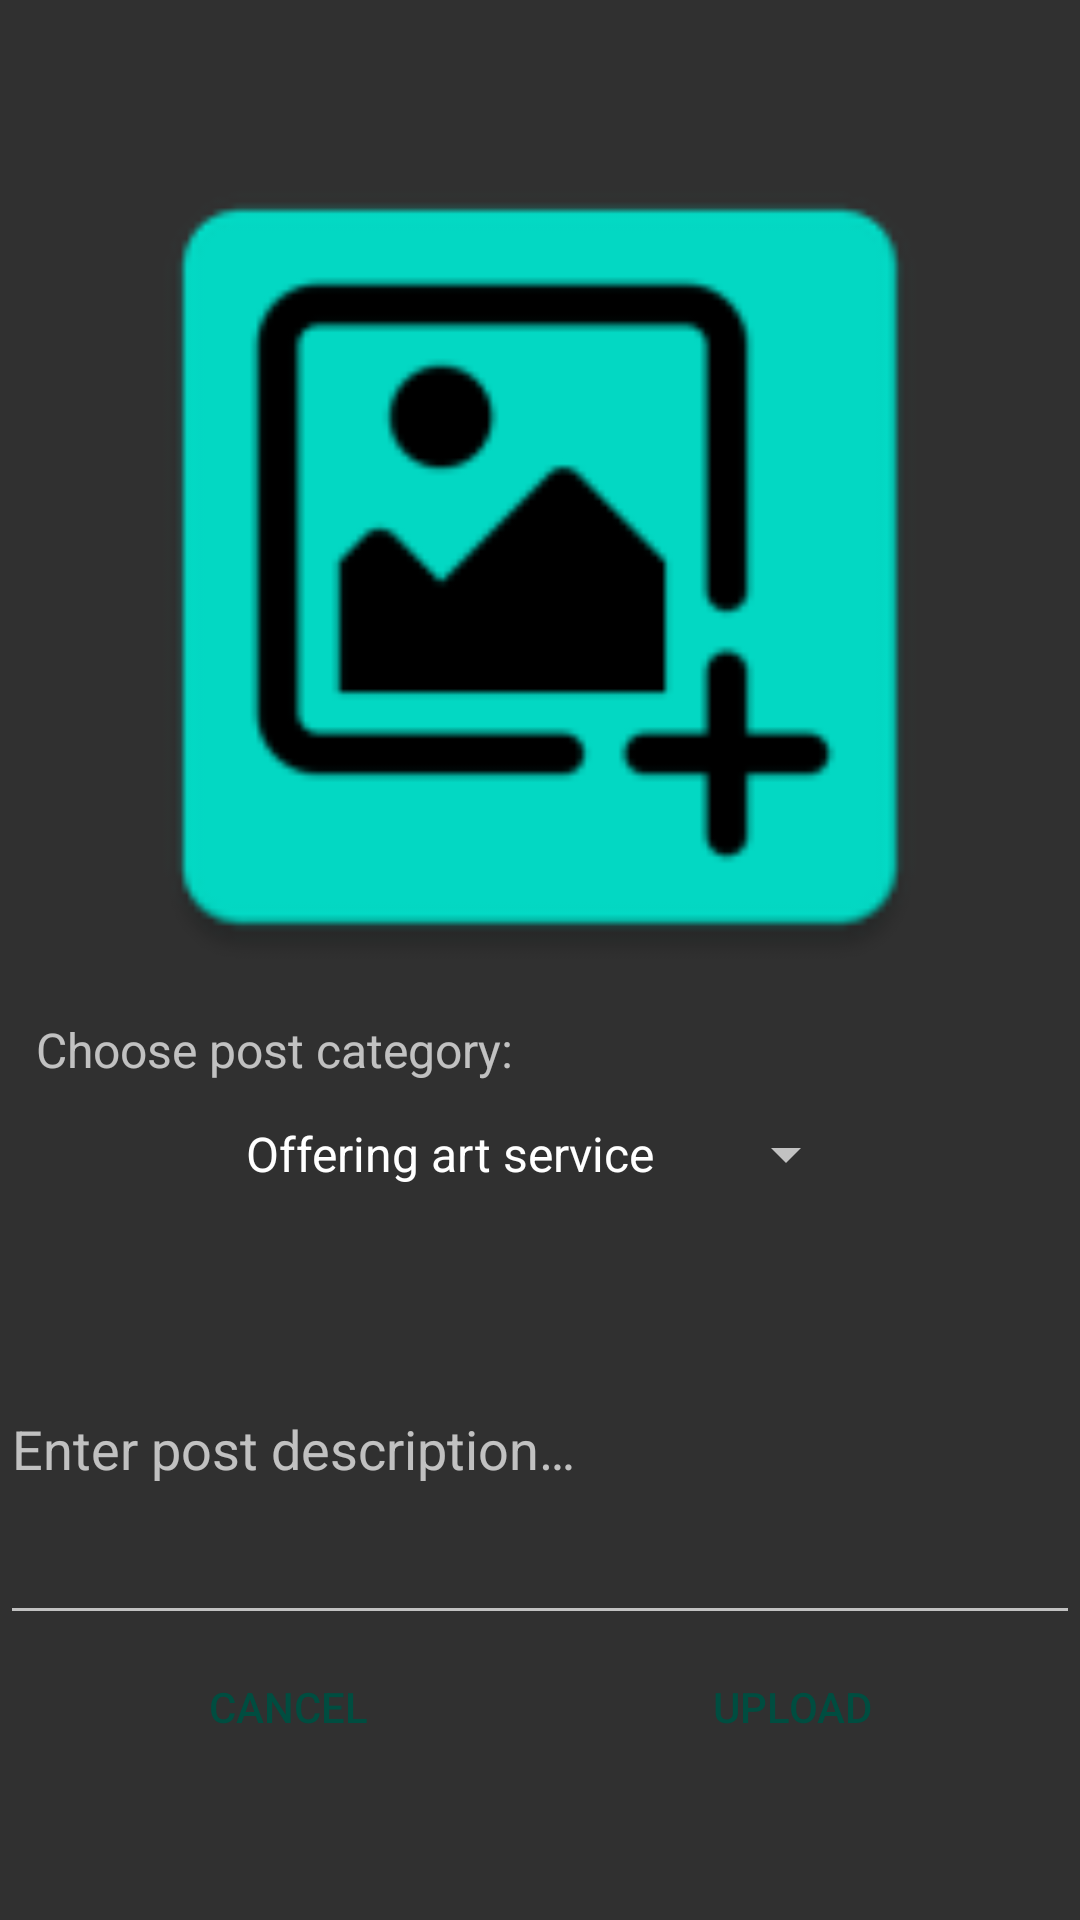

Layout XML and referenced resources for this Android screen:
<!-- AndroidManifest.xml: activity theme Theme.AppCompat.NoActionBar -->
<!-- res/layout/activity_add_post.xml -->
<?xml version="1.0" encoding="utf-8"?>
<androidx.constraintlayout.widget.ConstraintLayout xmlns:android="http://schemas.android.com/apk/res/android"
    android:layout_width="match_parent"
    android:layout_height="match_parent"
    xmlns:app="http://schemas.android.com/apk/res-auto">

    

    <RelativeLayout
        android:id="@+id/progress"
        android:layout_width="0dp"
        android:layout_height="0dp"
        android:background="@color/ic_profile_picture_background"
        android:elevation="8dp"
        android:visibility="gone"
        app:layout_constraintBottom_toBottomOf="parent"
        app:layout_constraintEnd_toEndOf="parent"
        app:layout_constraintStart_toStartOf="parent"
        app:layout_constraintTop_toTopOf="parent">

        <TextView
            android:id="@+id/loading_photo"
            android:layout_width="wrap_content"
            android:layout_height="wrap_content"
            android:layout_centerInParent="true"
            android:gravity="center"
            android:text="@string/uploading_image_please_be_patient"
            android:textAllCaps="true"
            android:textSize="20sp"
            android:textStyle="bold" />

        <ProgressBar
            android:id="@+id/progress_bar"
            android:layout_width="wrap_content"
            android:layout_height="wrap_content"
            android:layout_below="@id/loading_photo"
            android:layout_centerHorizontal="true"
            android:layout_marginTop="16dp" />

    </RelativeLayout>

    <LinearLayout
        android:id="@+id/profileContainer"
        android:layout_width="match_parent"
        android:layout_height="match_parent"
        android:orientation="vertical"
        android:gravity="center"
        android:background="?android:attr/colorBackground">

        

        <ImageView
            android:id="@+id/imageView"
            android:layout_width="300dp"
            android:layout_height="300dp"
            android:elevation="6dp"
            app:srcCompat="@mipmap/ic_add"
            android:contentDescription="@string/post_image" />

        <TextView
            android:id="@+id/category"
            android:layout_width="match_parent"
            android:layout_height="wrap_content"
            android:layout_marginStart="8dp"
            android:text="@string/choose_post_category"
            android:textSize="16sp" />


        <Spinner
            android:id="@+id/categorySpinner"
            android:layout_width="wrap_content"
            android:layout_height="wrap_content"
            android:entries="@array/category_array"
            android:minHeight="48dp" />

        
        <com.google.android.material.textfield.TextInputLayout
            android:id="@+id/inputLayout"
            android:layout_width="match_parent"
            android:layout_height="wrap_content"
            android:hint="@string/enter_post_description">

            <com.google.android.material.textfield.TextInputEditText
                android:id="@+id/inputText"
                android:layout_width="match_parent"
                android:layout_height="match_parent"
                android:inputType="textMultiLine"
                android:lines="5"
                android:textColorHint="#616161" />

        </com.google.android.material.textfield.TextInputLayout>

        
        <LinearLayout
            android:id="@+id/buttonLayout"
            android:layout_width="match_parent"
            android:layout_height="wrap_content"
            android:layout_marginStart="16dp"
            android:layout_marginEnd="16dp"
            android:layout_marginBottom="8dp"
            android:orientation="horizontal">

            
            <Button
                android:id="@+id/cancelButton"
                android:layout_width="0dp"
                android:layout_height="wrap_content"
                android:layout_weight="1"
                android:elevation="6dp"
                android:text="@string/cancel"
                android:background="@drawable/custom_button"
                android:textColor="@color/teal_700"
                app:backgroundTint="@color/teal_200"
                style="?android:attr/buttonBarButtonStyle" />

            
            <Button
                android:id="@+id/sendButton"
                android:layout_width="0dp"
                android:layout_height="wrap_content"
                android:layout_marginStart="8dp"
                android:layout_weight="1"
                android:elevation="6dp"
                android:text="@string/upload"
                android:background="@drawable/custom_button"
                android:textColor="@color/teal_700"
                app:backgroundTint="@color/teal_200"
                style="?android:attr/buttonBarButtonStyle" />

        </LinearLayout>

    </LinearLayout>

</androidx.constraintlayout.widget.ConstraintLayout>
<!-- resources referenced by this layout -->
<resources>
  <string-array name="category_array">
          <item>Offering art service</item>
          <item>Selling artwork</item>
          <item>Promoting gallery</item>
          <item>Promoting exhibition</item>
      </string-array>
  <color name="ic_profile_picture_background">#55607F</color>
  <color name="teal_200">#FF03DAC5</color>
  <color name="teal_700">#004D40</color>
  <!-- mipmap ic_add: png bitmap (mipmap-hdpi, 1646 bytes) -->
  <string name="cancel">Cancel</string>
  <string name="choose_post_category">Choose post category:</string>
  <string name="enter_post_description">Enter post description…</string>
  <string name="post_image">post image</string>
  <string name="upload">Upload</string>
  <string name="uploading_image_please_be_patient">Uploading image, please be patient</string>
</resources>
